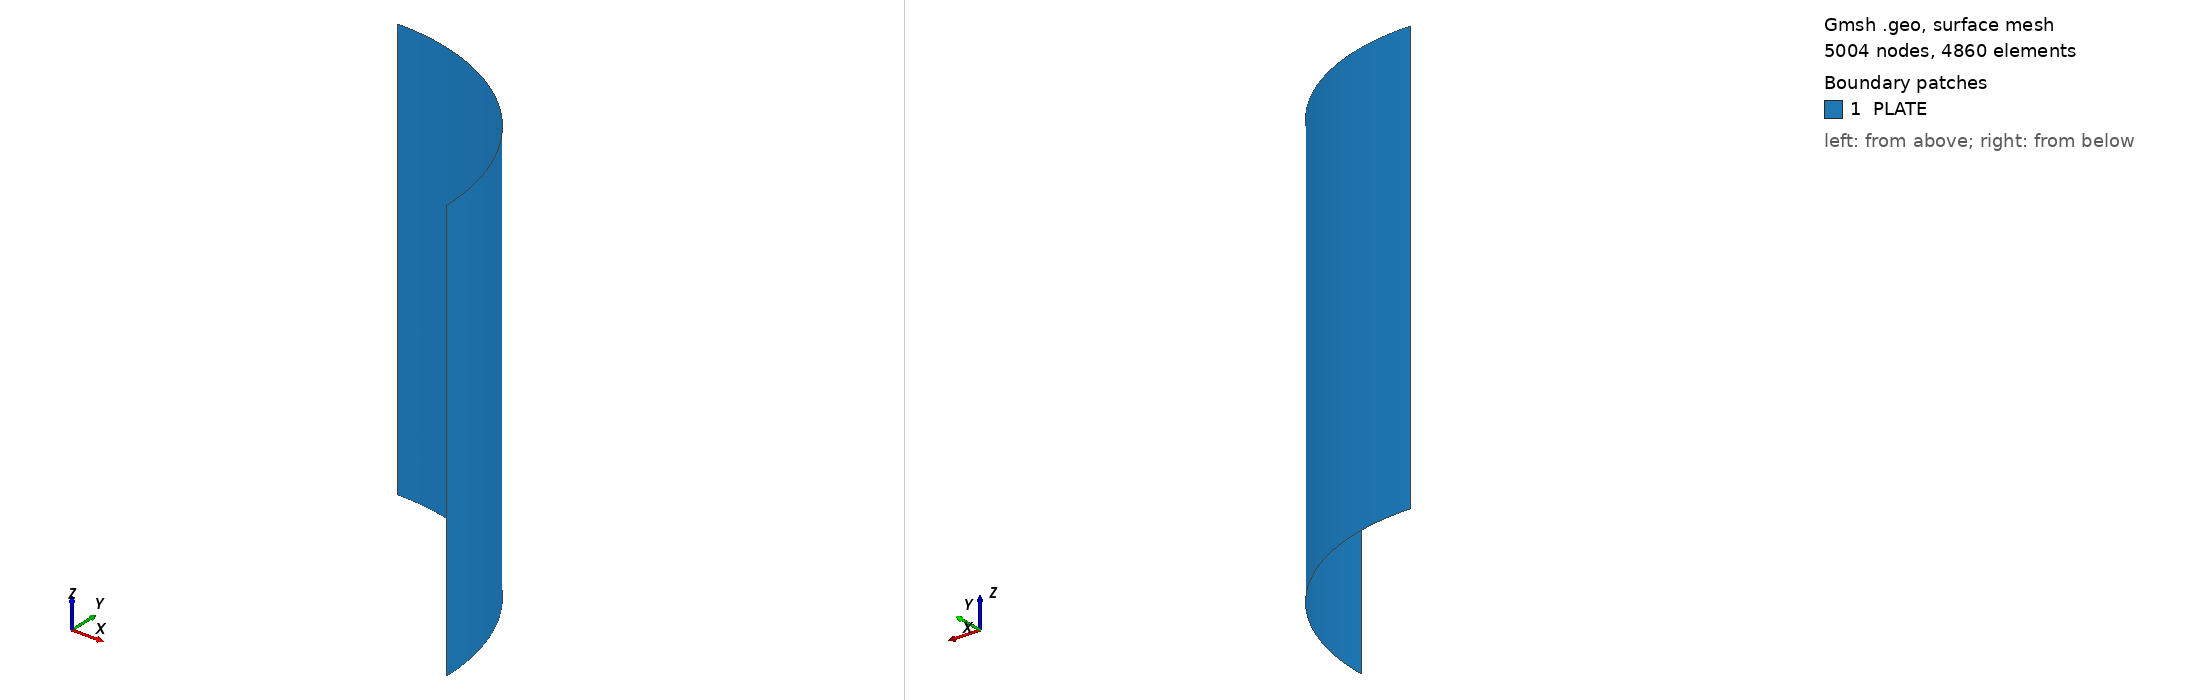

Gmsh geometry script, surface-meshed: 5004 nodes, 4860 surface elements. Boundary patches (legend numbers): 1 PLATE. Left view from above one corner, right view from below the opposite corner. Legend entries are the model's physical surfaces. The drawing asked Gmsh for element sizes between 1% and 20% of the model's largest extent; the script's own settings can give other sizes.

=== curved_plate_01.geo (drawn) ===
R=1.;
L=2.;
Point(1)={0.0,0.0,0.0};
Point(2)={R,0.0,0.0};
Point(3)={0.0,R,0.0};
//+
Circle(1) = {2, 1, 3};
//+
Transfinite Curve {1} = 61 Using Progression 1;
//+
Extrude {0, 0, L} {
  Curve{1}; Layers {81}; Recombine;
}
//+
Physical Surface("PLATE", 6) = {5};
